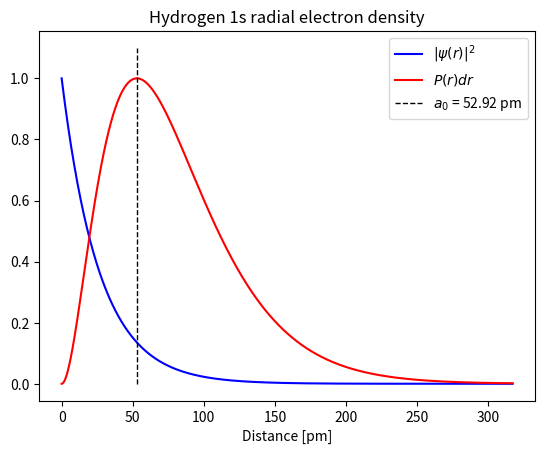
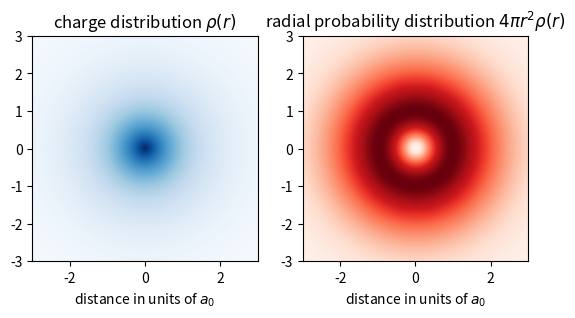
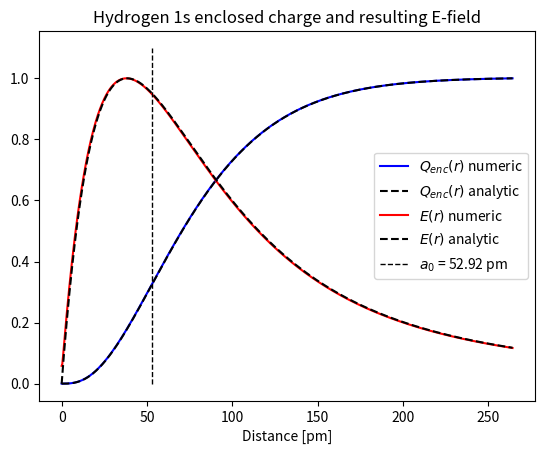

Write the Python code that produced these figures, in order. (Note: this script raises an exception after producing the figures.)
#Import python packages we'll use
import numpy as np  #import NumPy package.  Did you know Travis Oliphant, former BYU ECE faculty, wrote NumPy? 
from scipy.constants import *  #get physical constants like pi and c
import matplotlib as mpl  #plotting package
import matplotlib.pyplot as plt
#mpl.rc('text', usetex = True)
#%matplotlib inline
%matplotlib notebook
#mpl.rcParams['figure.figsize'] = (10,5)

#Calculate electronic polarizibility using spherical electron shell approximation.
E = 1e4 # [V/m] external electric field magnitude
Z_Ox = 8 # oxygen atomic number
R_Ox = 100e-12 # effective atomic radius of Ox atom.  Actual size I looked up is 48 pm.
d = 4*pi*epsilon_0*R_Ox**3/(e*Z_Ox)*E
alpha_calc = 4*pi*epsilon_0*R_Ox**3 #calculated polarizability
alpha_calc_cgs = R_Ox**3*1e6*1e24 #change to cgs units (most common unit in tables)
alpha_Ox_measured_cgs = 1.31 # 1.31 A^3 in cgs units (value I looked up for Oxygen)

print('Calculated polarizability: {:4.2f}, Measured polarizability: {:4.2f}'.format(alpha_calc_cgs, alpha_Ox_measured_cgs ))
print('Displacement with external electric field of E = {:.2e} V/m is d = {:.2e} m'.format(E, d)) 

#set up equations for quantum mechanical electron distribution 
a0 = physical_constants["Bohr radius"][0]  #get Bohr radius from scipy 
r0 = 1e-5*a0 #set min radial coordinate.  A little more than 0 to avoid dividing by zero
rf = 6*a0 #set max radial coordinate
N=1000 #number of points in r array
dr = (rf - r0)/(N) #dr step size
r = np.arange(r0,rf,dr) #radial coordinate array
Z = 1 # atomic number 
psi = 1/np.sqrt(pi)*(Z/a0)**(3/2)*np.exp(-Z*np.abs(r)/a0) #electron density wavefunction
P = 4*pi*r**2*np.abs(psi)**2*dr # radial probability distribution

# plot quantum mechanical electron distribution 
fig, ax = plt.subplots()

ax.plot(r/1e-12,psi**2/np.max(psi**2),label=r'$|\psi(r)|^2$', color='blue') #plot electron density as a function of radial coordinate
ax.plot(r/1e-12,P/np.max(P), label = r'$P(r)dr$', color='red') #plot radial distribution function
ax.vlines(a0/1e-12, 0, 1.1, colors='k', linestyles='dashed', linewidth=1, label=r'$a_0$ = {:.2f} pm'.format(a0/1e-12))

plt.title(r'Hydrogen 1s radial electron density')
plt.xlabel('Distance [pm]')
plt.legend()
plt.show()

# 2D visualization of actual quantum mechanical electron charge distribution 

a0=1  #let's use distance units of a_0 for the plot
r0 = -3*a0 #set min radial coordinate
rf = 3*a0 #set max radial coordinate


# function to calculate electron wavefunction
def psi(x, y):
    r = np.sqrt(x**2 + y**2)
    return 1/np.sqrt(pi)*(Z/a0)**(3/2)*np.exp(-Z*r/a0)

#function to calculate radial probability distribution
def rad_dist(x, y):
    r = np.sqrt(x**2 + y**2)
    return 4*pi*r**2*np.abs(psi(x,y))**2

x = np.linspace(r0, rf, 100)
y = np.linspace(r0, rf, 100)

X, Y = np.meshgrid(x, y)
Zpsi = psi(X, Y)
ZD = rad_dist(X, Y)


cmap1 = plt.cm.Blues
cmap2 = plt.cm.Reds
fig, [ax1,ax2] = plt.subplots(nrows=1, ncols=2)
impsi = ax1.imshow(Zpsi, interpolation='bilinear', cmap=cmap1,
               origin='lower', extent=[r0,rf,r0,rf],
               vmax=abs(Zpsi).max(), vmin=0)
ax1.set_xlabel(r'distance in units of $a_0$')
ax1.set_title(r'charge distribution $\rho(r)$')

imD = ax2.imshow(ZD, interpolation='bilinear', cmap=cmap2,
               origin='lower', extent=[r0,rf,r0,rf],
               vmax=abs(ZD).max(), vmin=0)
ax2.set_xlabel(r'distance in units of $a_0$')
ax2.set_title(r'radial probability distribution $4\pi r^2 \rho(r)$')
plt.show()


# Write down expressions for enclosed charge as a function of radius and resulting electric field.
a0 = physical_constants["Bohr radius"][0]  #get Bohr radius from scipy 
r0 = 1e-6*a0 #set min radial coordinate
rf = 5*a0 #set max radial coordinate
N=1000 #number of points in r array
dr = (rf - r0)/(N) #dr step size
r = np.arange(r0,rf,dr) #radial coordinate array
Z = 1 # atomic number 
psi = 1/np.sqrt(pi)*(Z/a0)**(3/2)*np.exp(-Z*np.abs(r)/a0) #electron density wavefunction
P = 4*pi*r**2*np.abs(psi)**2 # radial distribution function

#Numerical calcuations
qenc = e*np.cumsum(P)*dr #Calculate charge enclosed at radius r using a cumulative sum.  This is a simple way to integrate in Python, but is not quite as accurate.
A = 4*pi*r**2 #Area of shell at radius r
E = qenc/epsilon_0/A #Electric field at radius r

#Analytic expressions
qenc_analytic = e*(-np.exp(-(2*r)/a0)*(a0**2 + 2*a0*r + 2*r**2)/a0**2)+e
E_analytic = qenc_analytic/epsilon_0/A

# plot electric field and enclosed charge 
fig,ax = plt.subplots()
ax.plot(r/1e-12,qenc/np.max(qenc), label = r'$Q_{enc}(r)$ numeric', color='blue') #numerically calculated charge enclosed
ax.plot(r/1e-12,qenc_analytic/np.max(qenc_analytic), label = r'$Q_{enc}(r)$ analytic', color='k', linestyle = '--') #analytic charge enclosed

ax.plot(r/1e-12,E/np.max(E), label = r'$E(r)$ numeric', color='red') #plot Electric Field
ax.plot(r/1e-12,E_analytic/np.max(E_analytic), label = r'$E(r)$ analytic', color='k',linestyle = '--') #plot Electric Field
ax.vlines(a0/1e-12, 0, 1.1, colors='k', linestyles='dashed', linewidth=1, label=r'$a_0$ = {:.2f} pm'.format(a0/1e-12))

plt.title(r'Hydrogen 1s enclosed charge and resulting E-field')
plt.xlabel('Distance [pm]')
plt.legend()
plt.show()

# Use Scipy integrate function to calculate electric field. Also demonstrate interactive plotting.
import ipywidgets as ipw
from scipy import integrate

def ode(rho, r, Z):
    drho = 4*pi*r**2*np.abs(1/np.sqrt(pi)*(Z/a0)**(3/2)*np.exp(-Z*r/a0))**2
    return drho

def update(Z = 1):
    """
    update solution
    """
    sol = e*integrate.odeint(ode, rho0, r, args = (Z,))
    Esol = sol[:,0]/epsilon_0/A
    line0.set_ydata(sol/e)
    line1.set_ydata(Esol/np.max(Esol))
    

rho0 = 0
#r = np.logspace(np.log10(r0), np.log10(rf),N) #radial coordinate array
#A = 4*pi*r**2
dummy = np.zeros_like(r)
fig = plt.figure()
line0, = plt.plot(r/1e-12, dummy, label = "Enclosed charge")
line1, = plt.plot(r/1e-12, dummy, label = "E Numerical")
line3, = plt.plot(r/1e-12, E_analytic/np.max(E_analytic), linestyle = '--',label = "E Analytic, Z=1")
plt.grid()
plt.ylim(-0.1, 1.1)
plt.xlabel("$r$ [pm]")
#plt.ylabel("Enclosed Charge [e]")
plt.legend()

ipw.interact(update, Z = (1, 10, 1));

E_approximate = 1/(4*pi*epsilon_0)*e*r/a0**3

fig,ax = plt.subplots()
ax.plot(r/1e-12,E_analytic, label = r'$E(r)$ actual', color='k') #plot Electric Field
ax.plot(r/1e-12,E_approximate, label = r'$E(r)$ approximate', color='r') #plot Electric Field
ax.vlines(a0/1e-12, 0, 1e12, colors='k', linestyle='dashed', linewidth=1, label=r'$a_0$ = {:.2f} pm'.format(a0/1e-12))


plt.xlabel('Distance [pm]')
plt.legend()
plt.xlim(0, 1.1*a0/1e-12)
plt.ylim(0, 0.5e12)
plt.xlabel('Distance [pm]')
plt.ylabel(r'$E(r)$ [V/m]')


plt.show()

E_taylor = 1/(3*pi*epsilon_0)*e*r/a0**3

fig,ax = plt.subplots()
ax.plot(r/1e-12,E_analytic, label = r'$E(r)$ actual', color='k') #plot Electric Field
ax.plot(r/1e-12,E_taylor, label = r'$E(r)$ power series', color='r') #plot Electric Field
ax.vlines(a0/1e-12, 0, 1e12, colors='k', linestyle='dashed', linewidth=1, label=r'$a_0$ = {:.2f} pm'.format(a0/1e-12))


plt.xlabel('Distance [pm]')
plt.legend()
plt.xlim(0, 1.1*a0/1e-12)
plt.ylim(0, 0.5e12)
plt.xlabel('Distance [pm]')
plt.ylabel(r'$E(r)$ [V/m]')


plt.show()

r0 = 1e-6*a0 #set min radial coordinate
rf = 100*a0 #set max radial coordinate.  Set really big so that potential is zero at this point.
N=50000 #number of points in r array
dr = (rf - r0)/(N) #dr step size
r = np.arange(r0,rf,dr) #radial coordinate array    



def ode(V, r):
    qenc_analytic = e*(-np.exp(-(2*r)/a0)*(a0**2 + 2*a0*r + 2*r**2)/a0**2)+e
    A = 4*pi*r**2
    E_analytic = qenc_analytic/epsilon_0/A
    dV = E_analytic
    return dV




V0 = 0

sol = integrate.odeint(ode, V0, np.flip(r)) #note we integrate from infinity to zero by flipping r
U_taylor = 0.25*1/(3*pi*epsilon_0)*e*r**2/a0**3 + np.min(sol)/2

fig = plt.figure()
plt.plot(np.flip(r)/1e-12, sol/2, color = 'k',label = "Actual")
plt.plot(-np.flip(r)/1e-12, sol/2, color = 'k')
plt.plot(r/1e-12,U_taylor, color = 'r', label = 'Linear Approximation')
plt.plot(-r/1e-12,U_taylor, color = 'r')
plt.vlines(a0/1e-12, -13.4, 0, colors='k', linestyle='dashed', linewidth=1, label=r'$a_0$ = {:.2f} pm'.format(a0/1e-12))
plt.grid()
plt.ylim(-13.5, 0)
plt.xlim(-2*a0/1e-12, 2*a0/1e-12)
plt.xlabel("$r$ [pm]")
plt.ylabel("$U(r)$ [eV]")
plt.legend()
plt.show()



qenc_analytic = e*(-np.exp(-(2*r)/a0)*(a0**2 + 2*a0*r + 2*r**2)/a0**2)+e
A = 4*pi*r**2
E_analytic = qenc_analytic/epsilon_0/A
rodd = np.concatenate((-r[-1:0:-1], r))/a0 #Create an r-array that has negative and positive values
Eodd = np.concatenate((-E_analytic[-1:0:-1], E_analytic))/np.max(E_analytic) # Make E negative for negative r

#Plot the electric field
fig = plt.figure()
plt.plot(rodd/1e-12, Eodd)
plt.show()

# use SciPy's interpolate functions to fund an approximate Taylor expansion.  
# Look for an expansion that has very small even terms
from scipy.interpolate import approximate_taylor_polynomial
from scipy.interpolate import interp1d

Ef = interp1d(rodd,Eodd) # Generate an interpolation function

fig = plt.figure()
plt.plot(rodd,Ef(rodd), color='k')


for degree in [1, 3, 5, 21]:
    E_taylor = approximate_taylor_polynomial(Ef, 0, degree, 3, order=degree) #the scale parameter is very sensitive   
    E_taylor_trunc = np.poly1d(np.asarray(E_taylor)[-4::1]) 
    plt.plot(rodd, E_taylor(rodd),  linestyle='--', label=f"degree={degree}")
    #plt.plot(rodd, E_taylor_trunc(rodd), linestyle='--',label=f"degree={degree} truncated")
    print(np.poly1d(E_taylor_trunc))

plt.legend(bbox_to_anchor=(1.05, 1), loc='upper left', borderaxespad=0.0, shadow=True)
plt.tight_layout()
plt.axis([-5, 5, -1.1, 1.1])
plt.plot()

plt.show()
print(np.poly1d(E_taylor))

#Look at just the first few terms.  
E_taylor_trunc = np.poly1d(np.asarray(E_taylor)[-4::1])
print(np.poly1d(E_taylor_trunc))